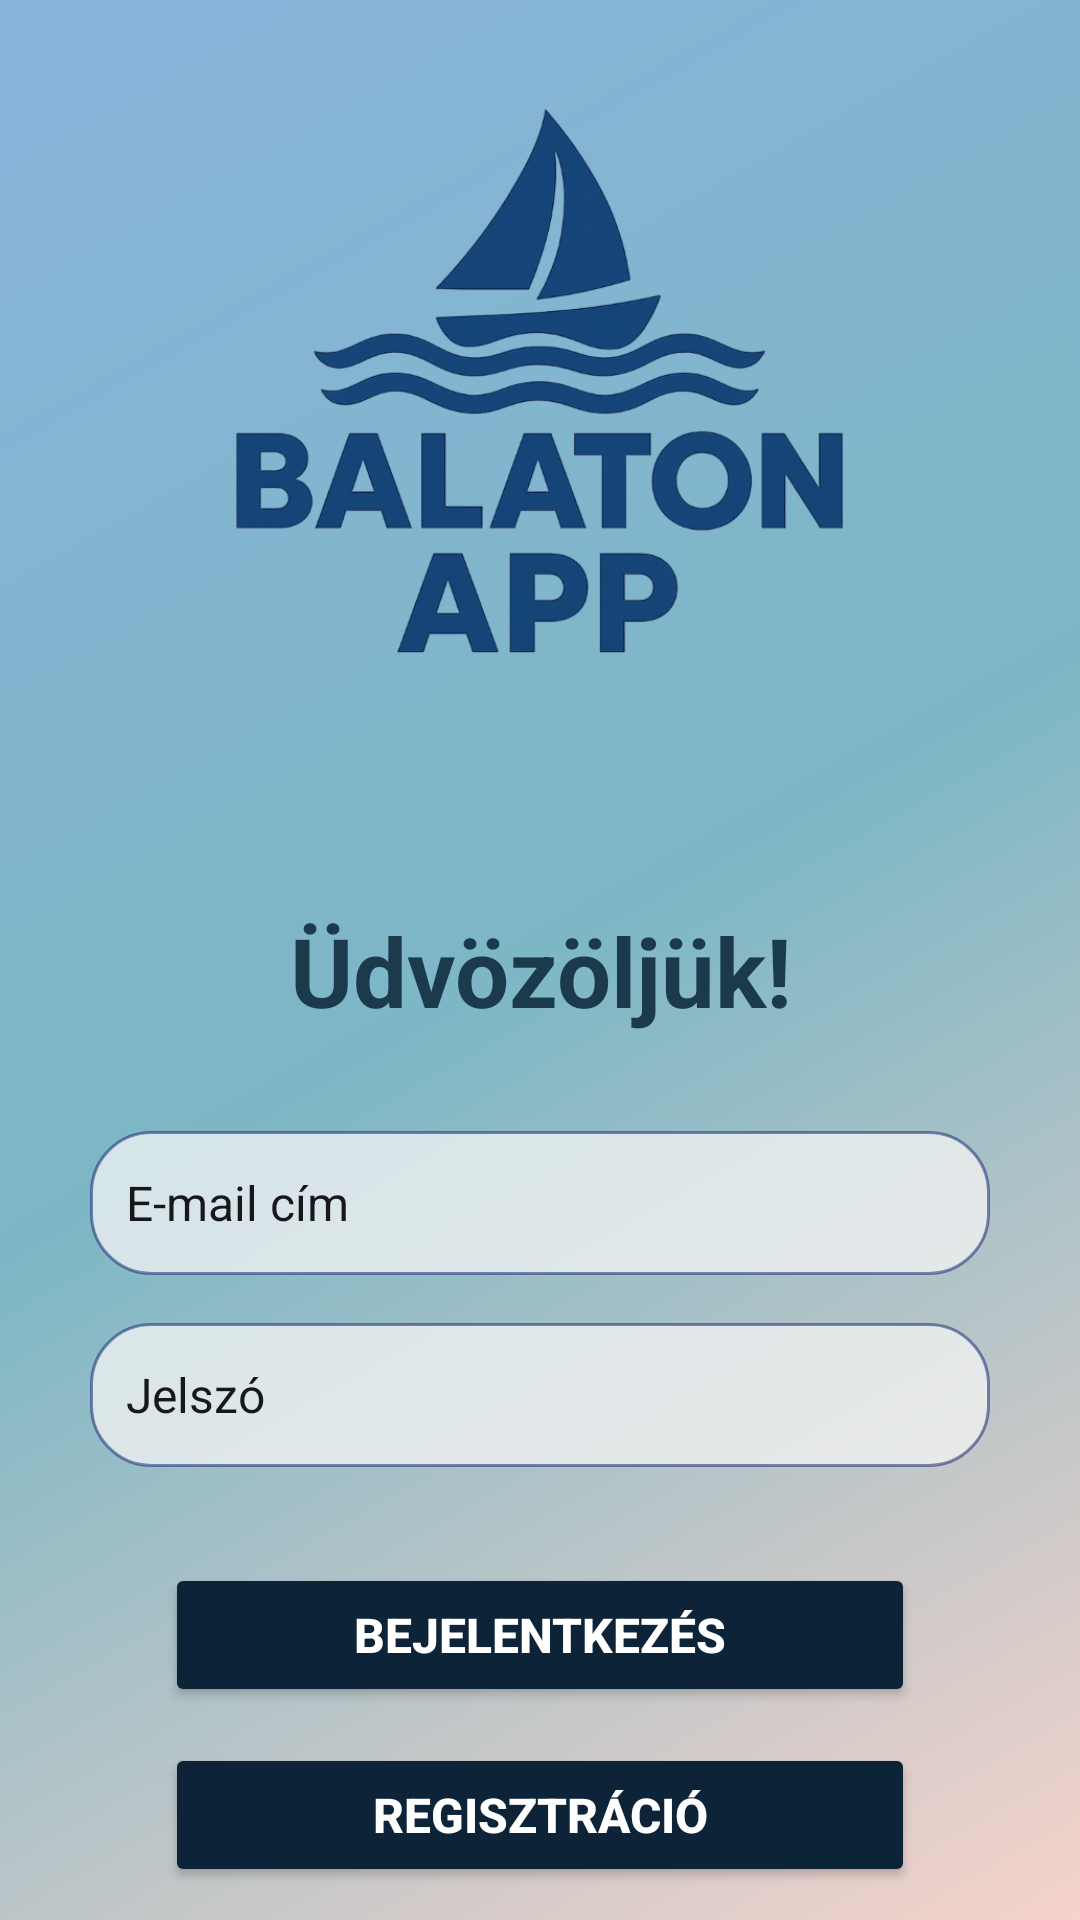

Write the Android layout XML for this screen, with the resource values it uses.
<!-- AndroidManifest.xml: application theme Theme.BalatonApp -->
<!-- res/layout/activity_main.xml -->
<?xml version="1.0" encoding="utf-8"?>
<androidx.constraintlayout.widget.ConstraintLayout
    xmlns:android="http://schemas.android.com/apk/res/android"
    xmlns:app="http://schemas.android.com/apk/res-auto"
    xmlns:tools="http://schemas.android.com/tools"
    android:id="@+id/main"
    android:layout_width="match_parent"
    android:layout_height="match_parent"
    android:background="@drawable/background_color"
    tools:context=".MainActivity">

    <ImageView
        android:id="@+id/headerImage"
        android:layout_width="250dp"
        android:layout_height="250dp"
        android:layout_marginTop="20dp"
        android:scaleType="fitCenter"
        android:src="@drawable/balaton_app"
        android:contentDescription="@string/my_image_description"
        android:alpha="1"
        app:layout_constraintTop_toTopOf="parent"
        app:layout_constraintStart_toStartOf="parent"
        app:layout_constraintEnd_toEndOf="parent" />

    <TextView
        android:id="@+id/titleText"
        android:layout_width="match_parent"
        android:layout_height="wrap_content"
        android:gravity="center"
        android:padding="16dp"
        android:text="@string/cim"
        android:textColor="#1B3B4D"
        android:textSize="32sp"
        android:textStyle="bold"
        android:layout_marginTop="16dp"
        app:layout_constraintTop_toBottomOf="@id/headerImage"
        app:layout_constraintStart_toStartOf="parent"
        app:layout_constraintEnd_toEndOf="parent" />

    <EditText
        android:id="@+id/editTextEmail"
        android:minWidth="300dp"
        android:layout_width="wrap_content"
        android:layout_height="wrap_content"
        android:minHeight="48dp"
        android:layout_marginTop="16dp"
        android:layout_marginStart="32dp"
        android:layout_marginEnd="32dp"
        android:background="@drawable/edittext_background"
        android:hint="@string/email"
        android:inputType="textEmailAddress"
        android:autofillHints="emailAddress"
        android:padding="12dp"
        android:textColor="#000000"
        android:textColorHint="#16181B"
        android:textSize="16sp"
        app:layout_constraintTop_toBottomOf="@id/titleText"
        app:layout_constraintStart_toStartOf="parent"
        app:layout_constraintEnd_toEndOf="parent" />

    <EditText
        android:id="@+id/editTextPassword"
        android:minWidth="300dp"
        android:layout_width="wrap_content"
        android:layout_height="wrap_content"
        android:minHeight="48dp"
        android:layout_marginTop="16dp"
        android:layout_marginStart="32dp"
        android:layout_marginEnd="32dp"
        android:background="@drawable/edittext_background"
        android:hint="@string/password"
        android:inputType="textPassword"
        android:autofillHints="password"
        android:padding="12dp"
        android:textColor="#000000"
        android:textColorHint="#16181B"
        android:textSize="16sp"
        app:layout_constraintTop_toBottomOf="@id/editTextEmail"
        app:layout_constraintStart_toStartOf="parent"
        app:layout_constraintEnd_toEndOf="parent" />

    <Button
        android:id="@+id/loginButton"
        android:layout_width="wrap_content"
        android:layout_height="wrap_content"
        android:layout_marginTop="32dp"
        android:backgroundTint="@color/button_color"
        android:minWidth="250dp"
        android:padding="12dp"
        android:text="@string/login"
        android:textColor="#FFFFFF"
        android:textSize="16sp"
        android:textStyle="bold"
        app:layout_constraintTop_toBottomOf="@id/editTextPassword"
        app:layout_constraintStart_toStartOf="parent"
        app:layout_constraintEnd_toEndOf="parent"
        tools:ignore="OnClick" />

    <Button
        android:id="@+id/registrationButton"
        android:layout_width="wrap_content"
        android:layout_height="wrap_content"
        android:layout_marginTop="12dp"
        android:backgroundTint="@color/button_color"
        android:minWidth="250dp"
        android:padding="12dp"
        android:text="@string/registration"
        android:textColor="#FFFFFF"
        android:textSize="16sp"
        android:textStyle="bold"
        app:layout_constraintTop_toBottomOf="@id/loginButton"
        app:layout_constraintStart_toStartOf="parent"
        app:layout_constraintEnd_toEndOf="parent"
        tools:ignore="OnClick" />


</androidx.constraintlayout.widget.ConstraintLayout>
<!-- resources referenced by this layout -->
<resources>
  <color name="button_color">#0C2338</color>
  <!-- drawable background_color (drawable) -->
  <?xml version="1.0" encoding="utf-8"?>
  <selector xmlns:android="http://schemas.android.com/apk/res/android">
      <item>
          <shape>
              <gradient
                  android:startColor="#F6D3CB"
                  android:centerColor="#7DB7C5"
                  android:endColor="#89B3DB"
                  android:angle="135"/>
          </shape>
      </item>
  </selector>
  <!-- drawable balaton_app: png bitmap (drawable, 186230 bytes) -->
  <!-- drawable edittext_background (drawable) -->
  <?xml version="1.0" encoding="utf-8"?>
  <shape xmlns:android="http://schemas.android.com/apk/res/android"
      android:shape="rectangle">
      <solid android:color="#BFF4F4F4"/>
      <stroke android:width="1dp" android:color="#800C1F6D"/>
      <corners android:radius="20dp"/>
      <padding
          android:left="10dp"
          android:top="10dp"
          android:right="10dp"
          android:bottom="10dp" />
  </shape>
  <string name="cim">Üdvözöljük!</string>
  <string name="email">E-mail cím</string>
  <string name="login">Bejelentkezés</string>
  <string name="my_image_description">Main header picture</string>
  <string name="password">Jelszó</string>
  <string name="registration">Regisztráció</string>
  <style name="Theme.BalatonApp" parent="Base.Theme.BalatonApp" />
  <style name="Base.Theme.BalatonApp" parent="Theme.Material3.DayNight.NoActionBar">
          
          
      </style>
</resources>
